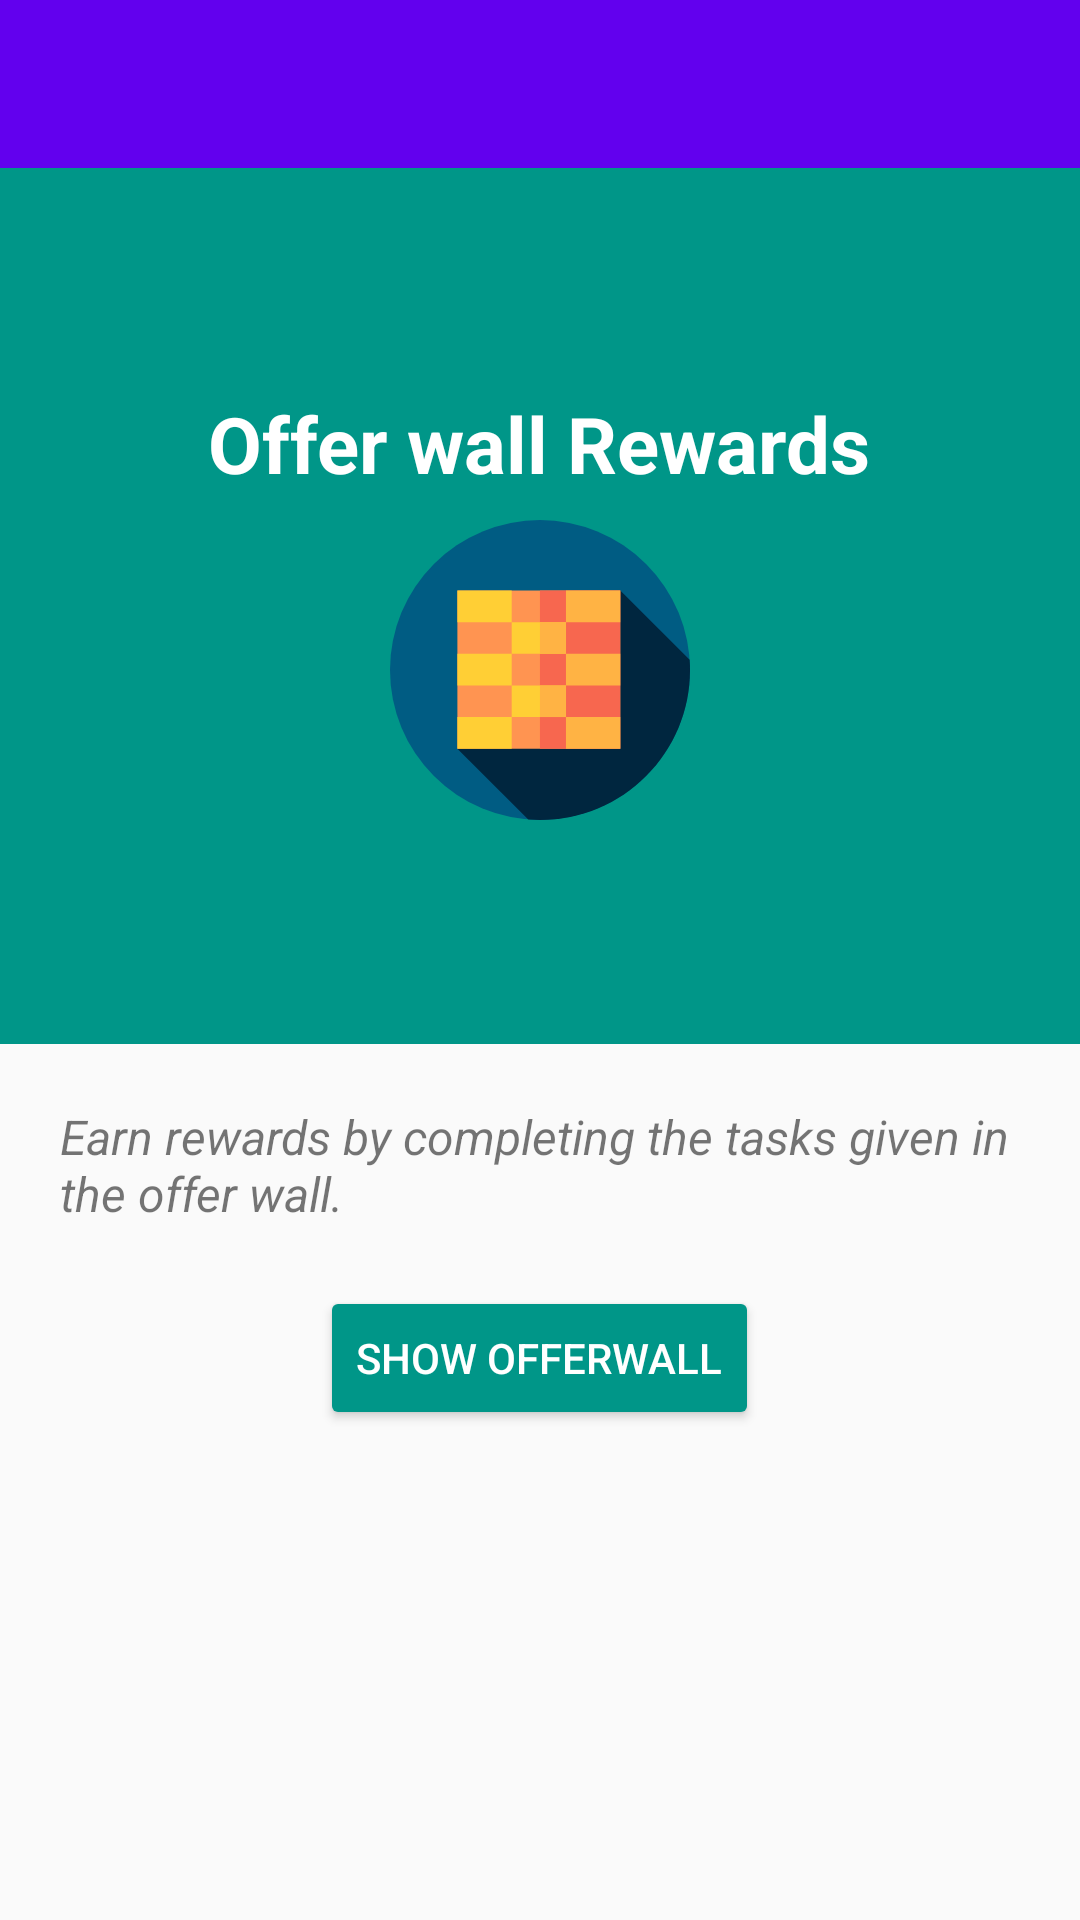

Android layout source for this screen:
<!-- AndroidManifest.xml: application theme AppTheme -->
<!-- res/layout/activity_offer_wall.xml -->
<?xml version="1.0" encoding="utf-8"?>
<LinearLayout xmlns:android="http://schemas.android.com/apk/res/android"
    xmlns:app="http://schemas.android.com/apk/res-auto"
    android:layout_width="match_parent"
    android:layout_height="match_parent"
    android:orientation="vertical">

    <android.support.design.widget.AppBarLayout
        android:layout_width="match_parent"
        android:layout_height="wrap_content"
        android:theme="@style/AppTheme.AppBarOverlay">

        <android.support.v7.widget.Toolbar
            android:id="@+id/toolbar"
            android:layout_width="match_parent"
            android:layout_height="?attr/actionBarSize"
            android:background="?attr/colorPrimary"
            app:popupTheme="@style/AppTheme.PopupOverlay" />

    </android.support.design.widget.AppBarLayout>

    <LinearLayout
        android:layout_width="match_parent"
        android:layout_height="match_parent"
        android:orientation="vertical"
        android:weightSum="4">
        <LinearLayout
            android:layout_width="match_parent"
            android:layout_height="0dp"
            android:layout_weight="2"
            android:orientation="vertical"
            android:padding="24dp"
            android:background="#009688"
            android:gravity="center">
            <TextView
                android:layout_width="wrap_content"
                android:layout_height="wrap_content"
                android:text="@string/offer_wall_rewards"
                android:textSize="26sp"
                android:textStyle="bold"
                android:textColor="#FFFFFF"
                android:paddingBottom="8dp"/>
            <ImageView
                android:layout_width="100dp"
                android:layout_height="100dp"
                android:src="@drawable/ic_offer_wall"/>
        </LinearLayout>
        <LinearLayout
            android:layout_width="match_parent"
            android:layout_height="0dp"
            android:layout_weight="2"
            android:orientation="vertical">
            <TextView
                android:layout_width="wrap_content"
                android:layout_height="wrap_content"
                android:padding="20dp"
                android:textSize="16sp"
                android:textStyle="italic"
                android:text="@string/offer_wall_desc"/>
            <Button
                android:id="@+id/coins_btn"
                android:layout_width="wrap_content"
                android:layout_height="wrap_content"
                android:layout_gravity="center"
                android:text="@string/show_offerwall"
                android:theme="@style/PrimaryButtonSurvey" />
            <TextView
                android:id="@+id/logText"
                android:layout_width="match_parent"
                android:layout_height="wrap_content"
                android:gravity="center"
                android:padding="24dp"
                android:textSize="16sp"/>
        </LinearLayout>
    </LinearLayout>

</LinearLayout>
<!-- resources referenced by this layout -->
<resources>
  <!-- drawable ic_offer_wall (drawable) -->
  <vector android:height="24dp" android:viewportHeight="512.0"
      android:viewportWidth="512.0" android:width="24dp" xmlns:android="http://schemas.android.com/apk/res/android">
      <path android:fillColor="#005C83" android:pathData="M256,256m-256,0a256,256 0,1 1,512 0a256,256 0,1 1,-512 0"/>
      <path android:fillColor="#00263F" android:pathData="M512,256c0,-5.8 -0.2,-11.6 -0.6,-17.3L393,120.3L115,390.3l121,121C242.6,511.7 249.3,512 256,512C397.4,512 512,397.4 512,256z"/>
      <path android:fillColor="#FF9451" android:pathData="M115,120.3h278v269.9h-278z"/>
      <path android:fillColor="#F7674F" android:pathData="M255.9,120.3h137.1v269.9h-137.1z"/>
      <path android:fillColor="#FFB344" android:pathData="M300.3,120.3h92.7v54h-92.7z"/>
      <path android:fillColor="#FFCF35" android:pathData="M115,120.3h92.7v54h-92.7z"/>
      <path android:fillColor="#FFB344" android:pathData="M300.3,228.3h92.7v54h-92.7z"/>
      <path android:fillColor="#FFCF35" android:pathData="M115,228.3h92.7v54h-92.7z"/>
      <path android:fillColor="#FFCF35" android:pathData="M207.7,174.3h92.7v54h-92.7z"/>
      <path android:fillColor="#FFB344" android:pathData="M255.9,174.3h44.4v54h-44.4z"/>
      <path android:fillColor="#FFB344" android:pathData="M300.3,336.3h92.7v54h-92.7z"/>
      <path android:fillColor="#FFCF35" android:pathData="M115,336.3h92.7v54h-92.7z"/>
      <path android:fillColor="#FFCF35" android:pathData="M207.7,282.3h92.7v54h-92.7z"/>
      <path android:fillColor="#FFB344" android:pathData="M255.9,282.3h44.4v54h-44.4z"/>
  </vector>
  <string name="offer_wall_desc">Earn rewards by completing the tasks given in the offer wall.</string>
  <string name="offer_wall_rewards">Offer wall Rewards</string>
  <string name="show_offerwall">show offerwall</string>
  <style name="AppTheme.AppBarOverlay" parent="ThemeOverlay.AppCompat.Dark.ActionBar" />
  <style name="AppTheme.PopupOverlay" parent="ThemeOverlay.AppCompat.Light" />
  <style name="PrimaryButtonSurvey" parent="Theme.AppCompat">
          <item name="colorButtonNormal">#009688</item>
          <item name="colorControlHighlight">@color/colorAccent</item>
      </style>
  <style name="AppTheme" parent="Theme.AppCompat.Light.NoActionBar">
          
          <item name="colorPrimary">@color/colorPrimary</item>
          <item name="colorPrimaryDark">@color/colorPrimaryDark</item>
          <item name="colorAccent">@color/colorAccent</item>
      </style>
  <!-- not gathered from this repository: default colours our renderer supplied (Android Studio template values) -->
  <color name="colorPrimary">#FF6200EE</color>
  <color name="colorPrimaryDark">#FF3700B3</color>
  <color name="colorAccent">#FF03DAC5</color>
</resources>
